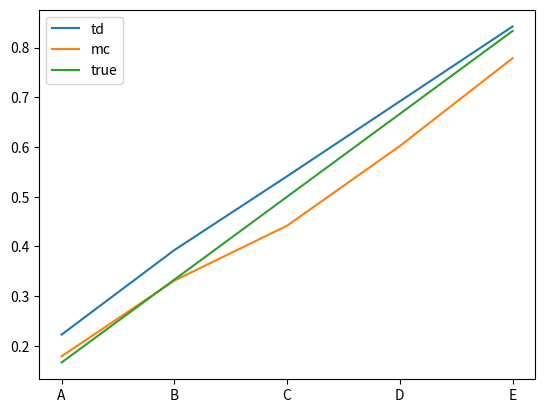

Python code for this plot:
import numpy as np
from tqdm import tqdm
from collections import defaultdict
import matplotlib.pyplot as plt

STATES = ['LEFT', 'A', 'B', 'C', 'D', 'E', 'RIGHT']
TRUE_VALUE = {state: (i + 1) / 6 for i, state in enumerate(STATES[1:6])}
TERMINAL_STATE = ['LEFT', 'RIGHT']

LEFT = -1
RIGHT = 1
ACTIONS = [LEFT, RIGHT]


def reward_fn(state_a, state_b):
    if state_a == 'E' and state_b == 'RIGHT':
        return 1
    return 0


def transition(state):
    action = np.random.choice(ACTIONS)
    idx = STATES.index(state)
    next_state = STATES[idx + action]
    reward = reward_fn(state, next_state)
    return next_state, reward


def run_episode():
    state = 'C'
    trajectory = []
    while state != 'RIGHT' and state != 'LEFT':
        next_state, reward = transition(state)
        trajectory.append((state, next_state, reward))
        state = next_state
    return trajectory


def td(trajectory, alpha, gamma, V):
    for state, next_state, reward in trajectory:
        target = reward if next_state in TERMINAL_STATE else reward + gamma * V[next_state]
        td_error = target - V[state]
        V[state] = V[state] + alpha * td_error
    return V


def mc(trajectory, alpha, gamma, V):
    trajectory.reverse()
    target = 0  # target is another name for the return (G)
    for state, _, reward in trajectory:
        target = reward + gamma * target
        mc_error = target - V[state]
        V[state] = V[state] + alpha * mc_error
    return V


def rmse_error(V):
    se = []
    for state in STATES[1: 6]:
        e = V[state] - TRUE_VALUE[state]
        se.append(np.square(e))
    mse = np.mean(se)
    rmse = np.sqrt(mse)
    return rmse


def run(method=td, episodes=100, alpha=0.05, gamma=1.0):
    V = defaultdict(lambda: 0.5)
    for _ in range(episodes):
        trajectory = run_episode()
        V = method(trajectory, alpha, gamma, V)
    error = rmse_error(V)
    return V, error


def batch_update(V, trajectories, method, alpha, gamma):
    errors = defaultdict(list)
    for trajectory in trajectories:
        for i, (state, next_state, reward) in enumerate(trajectory):
            if method == mc:
                if i == 0:
                    target = 0
                target = reward + gamma * target
            else:
                target = reward + gamma * V[next_state] if next_state not in TERMINAL_STATE else reward
            errors[state].append(target - V[state])
    for state in errors.keys():
        V[state] = V[state] + alpha * np.mean(errors[state])
    return V


def batch(methods=(td, mc), episodes=100, alpha=0.05, gamma=1.0):
    for method in methods:
        trajectories = []
        V = defaultdict(lambda: 0.5)
        for _ in range(episodes):
            trajectory = run_episode()
            trajectory.reverse()
            trajectories.append(trajectory)
            V = batch_update(V, trajectories, method, alpha, gamma)
        print(f'error for {method.__name__} = {round(rmse_error(V), 3)}')
        vals = [V[state] for state in STATES[1:6]]
        plt.plot(STATES[1:6], vals, label=f'{method.__name__}')
    true_vals = [TRUE_VALUE[state] for state in STATES[1:6]]
    plt.plot(STATES[1:6], true_vals, label='true')
    plt.legend()
    plt.show()


def plot_6_2_left():
    true_vals = [TRUE_VALUE[state] for state in STATES[1:6]]
    for n in tqdm([1, 10, 100]):
        V, _ = run(method=td, episodes=n)
        vals = [V[state] for state in STATES[1:6]]
        plt.plot(STATES[1:6], vals, label=n)
    plt.plot(STATES[1:6], true_vals, label='true')
    plt.legend()
    plt.show()


def plot_6_2_right():
    n_tries = 100
    n_episodes = [25, 50, 75, 100]
    for method in tqdm([mc, td]):
        alphas = [0.01, 0.03, 0.05]
        for alpha in alphas:
            plot_errors = []
            for n in n_episodes:
                errors = []
                for i in range(n_tries):
                    _, e = run(method=method, episodes=n, alpha=alpha)
                    errors.append(e)
                plot_errors.append(np.average(errors))
            plt.plot(n_episodes, plot_errors, label=f'{method.__name__}: {alpha}')
    plt.legend()
    plt.show()


def simulate(method=td, n_episodes=100):
    n_episodes = n_episodes
    V, error = run(method, n_episodes)
    print(f'error for {method.__name__} = {np.round(error, 3)}')


if __name__ == '__main__':
    simulate(method=td)
    simulate(method=mc)
    # plot_6_2_left()
    # plot_6_2_right()
    # batch(methods=(td,))
    # batch(methods=(mc,))
    batch()
